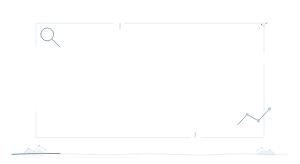
t = 0.00 s
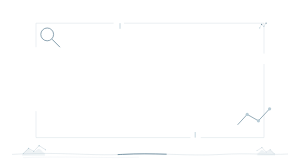
t = 0.95 s
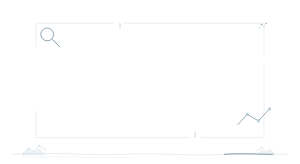
t = 1.90 s
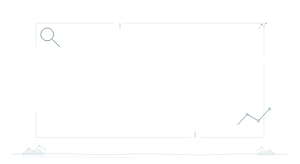
t = 2.85 s

The animated SVG that drew these frames (rendered in a browser with its animation timeline set to each time). Animation: 1 SMIL element (animate=1); one cycle of 3.80 s, repeats indefinitely.

<svg xmlns="http://www.w3.org/2000/svg" viewBox="0 0 750 410" width="100%" role="img" aria-label="雾蓝研究完整开篇强调框" style="display:block;width:100%;height:auto;">
<path data-unit="mist-research.frame.continuity-spine.v1" d="M30 386C154.2 379 223.2 390 306.0 386C395.7 381 471.6 391 554.4 386C623.4 382 671.7 388 720 385" fill="none" stroke="#4F7489" stroke-width=".9" opacity=".34" /><path data-unit="mist-research.frame.continuity-spine.v1.motion-trail.v4" data-motion-role="flow-trail" d="M30 386C154.2 379 223.2 390 306.0 386C395.7 381 471.6 391 554.4 386C623.4 382 671.7 388 720 385" fill="none" stroke="#4F7489" stroke-width="1.9" stroke-linecap="round" opacity=".94" stroke-dasharray="120 942"><animate attributeName="stroke-dashoffset" from="0" to="-1062" dur="3.8s" begin="0s" repeatCount="indefinite"></animate></path><path data-unit="mist-research.frame.spine-echo.v1" d="M57.6 394 C188.7 390 257.7 396 347.4 393" fill="none" stroke="#B8CCD6" stroke-width=".55" opacity=".62" /><g data-unit="mist-research.frame.inherited-structure.v7"><path d="M90 118V58H284M310 58H660V134" fill="none" stroke="#D2DEE3" stroke-width="1.2" />
  <path d="M660 160V344H502M476 344H90V278" fill="none" stroke="#D2DEE3" stroke-width="1.2" />
  <circle cx="118" cy="86" r="16" fill="none" stroke="#4F7489" stroke-width="1.6" /><path d="M130 98L150 118" fill="none" stroke="#4F7489" stroke-width="1.8" />
  <path d="M594 312L618 286L646 302L674 272" fill="none" stroke="#4F7489" stroke-width="1.5" />
  <g fill="#B8CCD6"><circle cx="618" cy="286" r="4" /><circle cx="646" cy="302" r="4" /><circle cx="674" cy="272" r="4" /></g>
  <path d="M300 58V72M488 330V344" fill="none" stroke="#B8CCD6" stroke-width="2" />
<g opacity=".76" transform="translate(646 54) scale(0.4)"><path d="M8 40L20 18L34 30L48 10" fill="none" stroke="#4F7489" stroke-width="1" /><circle cx="8" cy="40" r="4" fill="#B8CCD6" /><circle cx="20" cy="18" r="4" fill="#4F7489" /><circle cx="34" cy="30" r="4" fill="#B8CCD6" /><circle cx="48" cy="10" r="4" fill="#4F7489" /></g></g><g data-unit="mist-research.theme-cluster.v1" transform="translate(86 386) scale(0.42 0.42)"><g data-unit="landscape.mountain.layer.v1" transform="translate(-72 0) scale(0.76)" opacity="0.22"><path d="M0 0C17-11 25-29 40-37C55-45 65-23 82-19C99-15 109-36 126-42C144-49 151-18 176-9L176 8H0Z" fill="#B8CCD6" stroke="#4F7489" stroke-width=".75" /><path d="M22-8C39-20 46-28 58-24M86-9C104-20 116-30 132-27M129-27C140-20 151-14 165-11" fill="none" stroke="#4F7489" stroke-width=".55" opacity=".72" /></g><path data-unit="research.evidence-path.v1" d="M-66-6L-35-35L-4-18L28-52L66-28" fill="none" stroke="#4F7489" stroke-width="1" /><g data-unit="research.evidence-nodes.v1" fill="#B8CCD6"><circle cx="-66" cy="-6" r="3" /><circle cx="-35" cy="-35" r="4" /><circle cx="-4" cy="-18" r="3" /><circle cx="28" cy="-52" r="4" /><circle cx="66" cy="-28" r="3" /></g></g><g data-unit="mist-research.theme-cluster.v1" transform="translate(664 386) scale(-0.3276 0.3276)"><g data-unit="landscape.mountain.layer.v1" transform="translate(-72 0) scale(0.76)" opacity="0.22"><path d="M0 0C17-11 25-29 40-37C55-45 65-23 82-19C99-15 109-36 126-42C144-49 151-18 176-9L176 8H0Z" fill="#B8CCD6" stroke="#4F7489" stroke-width=".75" /><path d="M22-8C39-20 46-28 58-24M86-9C104-20 116-30 132-27M129-27C140-20 151-14 165-11" fill="none" stroke="#4F7489" stroke-width=".55" opacity=".72" /></g><path data-unit="research.evidence-path.v1" d="M-66-6L-35-35L-4-18L28-52L66-28" fill="none" stroke="#4F7489" stroke-width="1" /><g data-unit="research.evidence-nodes.v1" fill="#B8CCD6"><circle cx="-66" cy="-6" r="3" /><circle cx="-35" cy="-35" r="4" /><circle cx="-4" cy="-18" r="3" /><circle cx="28" cy="-52" r="4" /><circle cx="66" cy="-28" r="3" /></g></g>
</svg>
